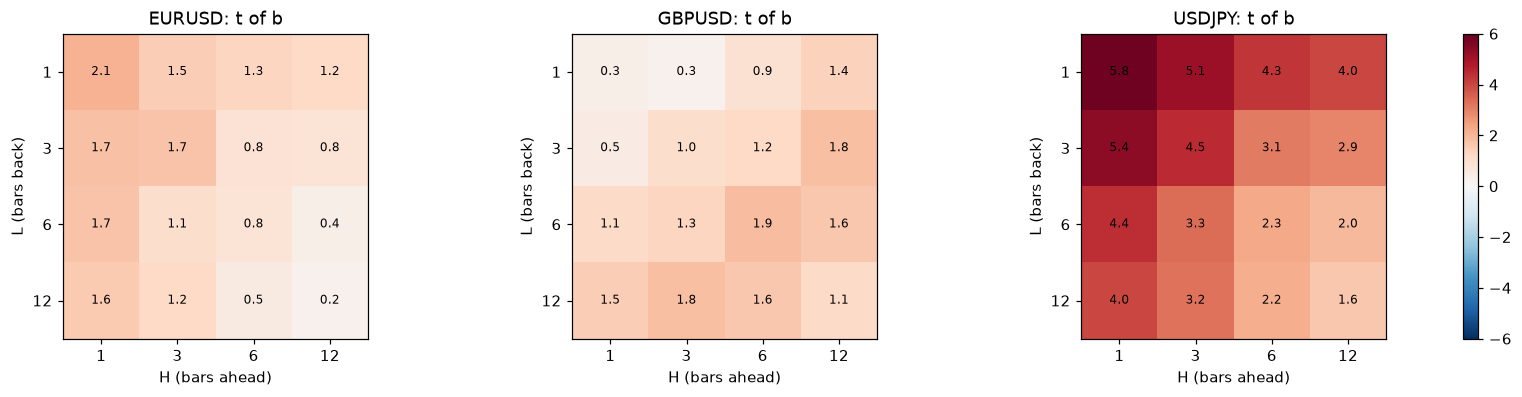

Data behind this chart, as committed beside it:
pairing, L, H, b, t_b, c, t_c, n
EURUSD, 1, 1, 0.03609, 2.07, -0.03629, -8.376, 339551
EURUSD, 1, 3, 0.03966, 1.486, -0.04496, -6.497, 335853
EURUSD, 1, 6, 0.04904, 1.272, -0.04316, -4.398, 330537
EURUSD, 1, 12, 0.06025, 1.192, -0.03729, -2.632, 320484
EURUSD, 3, 1, 0.0171, 1.747, -0.01633, -6.488, 335855
EURUSD, 3, 3, 0.0368, 1.705, -0.02006, -3.502, 332289
EURUSD, 3, 6, 0.03031, 0.8492, -0.0196, -2.202, 327103
EURUSD, 3, 12, 0.04039, 0.8399, -0.0141, -0.9726, 317295
EURUSD, 6, 1, 0.01152, 1.688, -0.008141, -4.309, 330541
EURUSD, 6, 3, 0.0175, 1.06, -0.01008, -2.404, 327105
EURUSD, 6, 6, 0.0228, 0.8303, -0.0113, -1.56, 322107
EURUSD, 6, 12, 0.01599, 0.3747, -0.006671, -0.5113, 312617
EURUSD, 12, 1, 0.006997, 1.55, -0.003547, -2.779, 320488
EURUSD, 12, 3, 0.01252, 1.187, -0.003803, -1.254, 317297
EURUSD, 12, 6, 0.009894, 0.5334, -0.003409, -0.6063, 312617
EURUSD, 12, 12, 0.008459, 0.236, 0.002005, 0.1875, 303488
GBPUSD, 1, 1, 0.00762, 0.3359, -0.03245, -8.958, 337613
GBPUSD, 1, 3, 0.008568, 0.2632, -0.03962, -6.826, 333915
GBPUSD, 1, 6, 0.04072, 0.9081, -0.03727, -4.844, 328599
GBPUSD, 1, 12, 0.08197, 1.361, -0.02925, -2.957, 318547
GBPUSD, 3, 1, 0.005936, 0.4705, -0.01442, -6.913, 333917
GBPUSD, 3, 3, 0.02768, 1.047, -0.01655, -3.661, 330351
GBPUSD, 3, 6, 0.05028, 1.202, -0.01627, -2.429, 325165
GBPUSD, 3, 12, 0.1078, 1.804, -0.01058, -1.115, 315358
GBPUSD, 6, 1, 0.01013, 1.142, -0.007061, -4.795, 328603
GBPUSD, 6, 3, 0.02687, 1.302, -0.008448, -2.572, 325167
GBPUSD, 6, 6, 0.06603, 1.87, -0.008571, -1.572, 320169
GBPUSD, 6, 12, 0.08757, 1.602, -0.006629, -0.7602, 310677
GBPUSD, 12, 1, 0.009243, 1.483, -0.00288, -2.887, 318551
GBPUSD, 12, 3, 0.02744, 1.822, -0.00285, -1.176, 315360
GBPUSD, 12, 6, 0.04255, 1.62, -0.003516, -0.8139, 310677
GBPUSD, 12, 12, 0.05331, 1.144, -0.002803, -0.3719, 301542
USDJPY, 1, 1, 0.04349, 5.84, -0.02961, -7.714, 337666
USDJPY, 1, 3, 0.06296, 5.133, -0.03951, -6.264, 333968
USDJPY, 1, 6, 0.06816, 4.27, -0.04411, -5.226, 328651
USDJPY, 1, 12, 0.08432, 4.007, -0.03745, -3.381, 318595
USDJPY, 3, 1, 0.02413, 5.366, -0.01473, -6.286, 333970
USDJPY, 3, 3, 0.04343, 4.498, -0.0226, -4.543, 330404
USDJPY, 3, 6, 0.04552, 3.123, -0.02642, -3.442, 325215
USDJPY, 3, 12, 0.06101, 2.916, -0.02091, -1.975, 315408
USDJPY, 6, 1, 0.01369, 4.41, -0.008915, -5.214, 328655
USDJPY, 6, 3, 0.02421, 3.332, -0.01404, -3.633, 325217
USDJPY, 6, 6, 0.02792, 2.268, -0.01378, -2.122, 320217
USDJPY, 6, 12, 0.03849, 1.954, -0.01333, -1.361, 310733
USDJPY, 12, 1, 0.008584, 4.028, -0.003963, -3.353, 318599
USDJPY, 12, 3, 0.01675, 3.244, -0.005619, -2.03, 315410
USDJPY, 12, 6, 0.02059, 2.193, -0.006592, -1.36, 310733
USDJPY, 12, 12, 0.02747, 1.621, -0.008181, -0.9667, 301610
